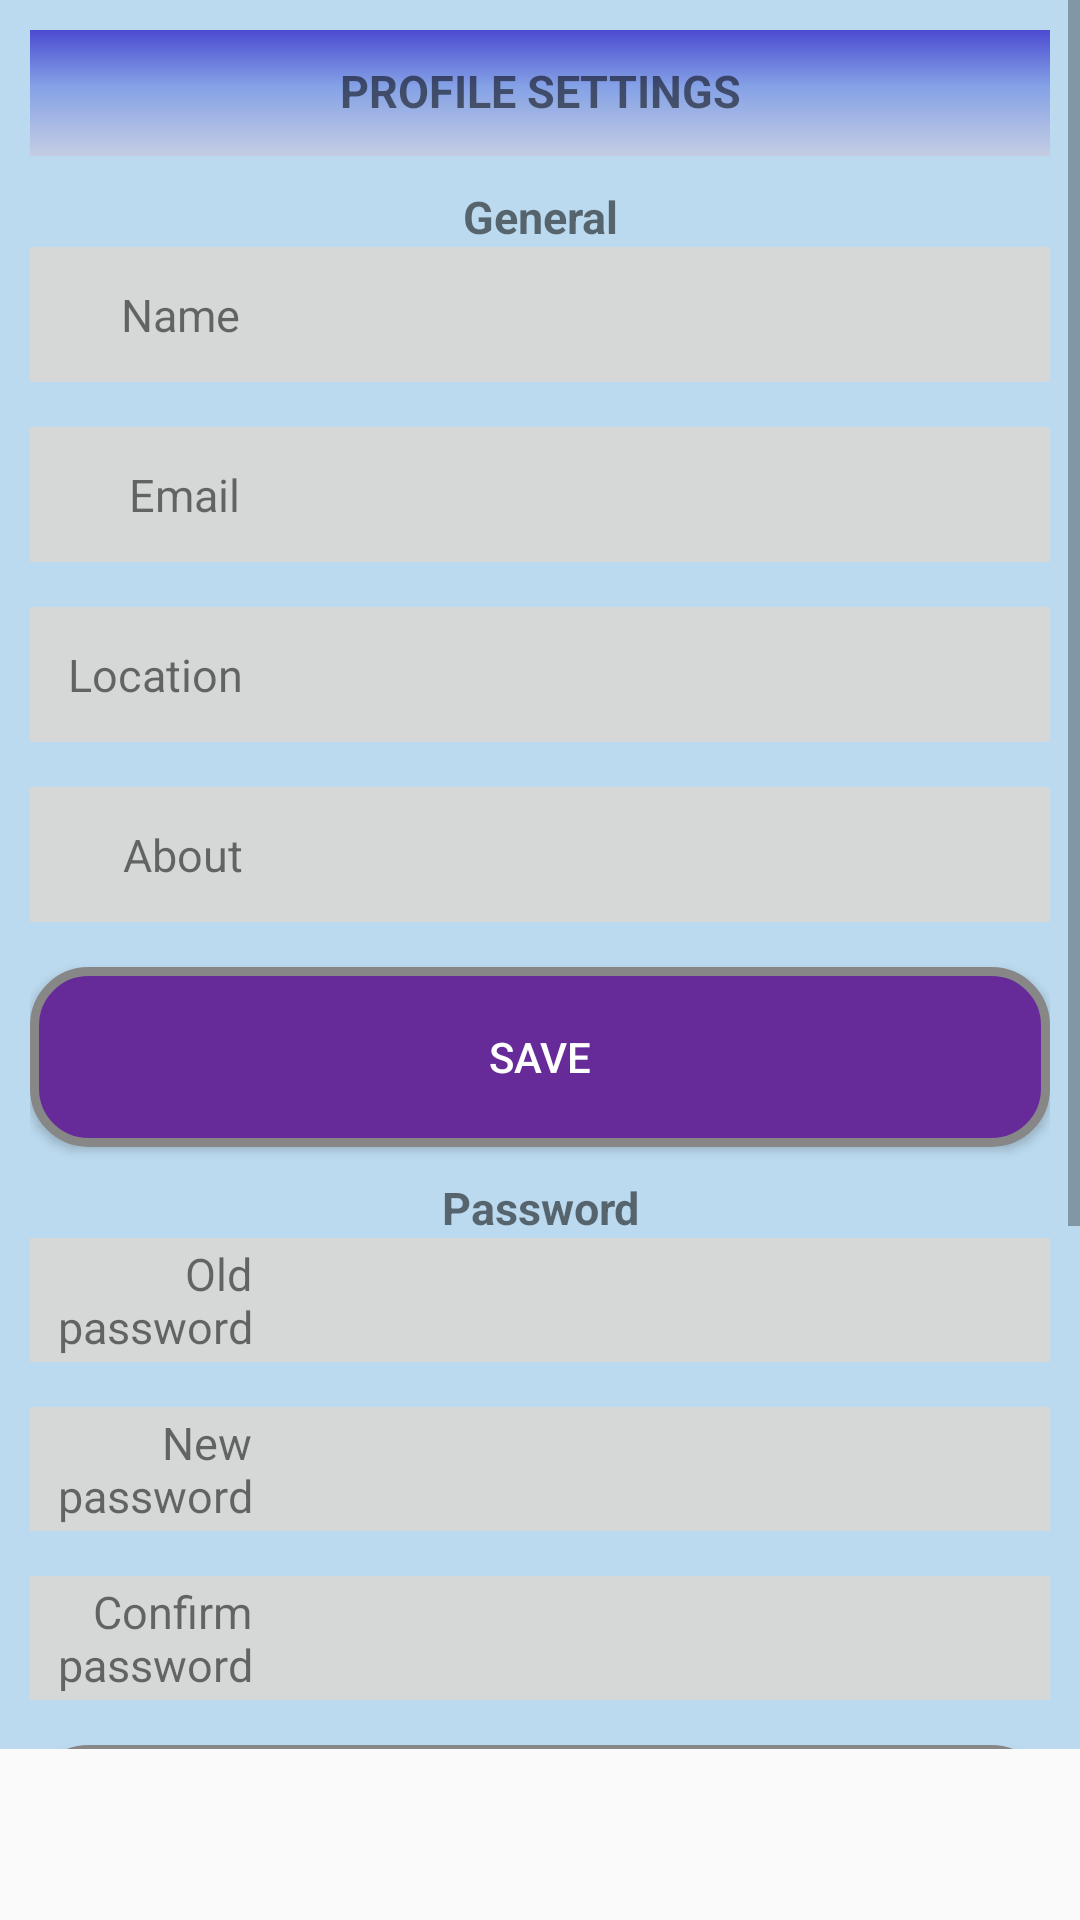

Here is an Android app screen rendered from its layout file. Give the layout XML and the strings, colors and styles it references.
<!-- AndroidManifest.xml: application theme AppTheme -->
<!-- res/layout/fragment_setting.xml -->
<FrameLayout xmlns:android="http://schemas.android.com/apk/res/android"
    xmlns:tools="http://schemas.android.com/tools"
    android:layout_width="match_parent"
    android:layout_height="match_parent"
    tools:context="com.majapahit.imagine.SettingFragment"
    android:paddingBottom="57dp">

    <ScrollView
        android:layout_width="match_parent"
        android:layout_height="match_parent">

        <LinearLayout
            android:layout_width="match_parent"
            android:layout_height="match_parent"
            android:background="@color/ic_launcher_background"
            android:orientation="vertical"
            android:padding="10dp">

            <TextView
                android:layout_width="match_parent"
                android:layout_height="42dp"
                android:background="@drawable/gradient"
                android:paddingTop="10dp"
                android:shape="rectangle"
                android:text="PROFILE SETTINGS"
                android:textAlignment="center"
                android:textColor="@color/common_google_signin_btn_text_dark_focused"
                android:textSize="15sp"
                android:textStyle="bold" />

            <ImageView
                android:id="@+id/settingfragment_imageview"
                android:layout_width="match_parent"
                android:layout_height="wrap_content"
                android:layout_marginBottom="10dp" />

            <TextView
                android:layout_width="match_parent"
                android:layout_height="wrap_content"
                android:text="General"
                android:textAlignment="center"
                android:textSize="15sp"
                android:textStyle="bold"
                android:visibility="visible" />

            <LinearLayout
                android:layout_width="match_parent"
                android:layout_height="wrap_content"
                android:layout_marginBottom="15dp"
                android:orientation="horizontal">

                <TextView
                    android:layout_width="75dp"
                    android:layout_height="match_parent"
                    android:background="?attr/colorButtonNormal"
                    android:gravity="right|center"
                    android:paddingRight="5dp"
                    android:text="Name"
                    android:textSize="15sp" />

                <EditText
                    android:id="@+id/settingfragment_name"
                    android:layout_width="match_parent"
                    android:layout_height="45dp"
                    android:background="?attr/colorButtonNormal" />

            </LinearLayout>

            <LinearLayout
                android:layout_width="match_parent"
                android:layout_height="wrap_content"
                android:layout_marginBottom="15dp"
                android:orientation="horizontal">

                <TextView
                    android:layout_width="75dp"
                    android:layout_height="match_parent"
                    android:background="?android:attr/colorButtonNormal"
                    android:gravity="right|center"
                    android:paddingRight="5dp"
                    android:text="Email"
                    android:textSize="15sp" />

                <EditText
                    android:id="@+id/settingfragment_email"
                    android:layout_width="match_parent"
                    android:layout_height="45dp"
                    android:background="?attr/colorButtonNormal"
                    android:inputType="textEmailAddress" />

            </LinearLayout>

            <LinearLayout
                android:layout_width="match_parent"
                android:layout_height="wrap_content"
                android:layout_marginBottom="15dp"
                android:orientation="horizontal">

                <TextView
                    android:layout_width="76dp"
                    android:layout_height="match_parent"
                    android:background="?attr/colorButtonNormal"
                    android:gravity="right|center"
                    android:paddingRight="5dp"
                    android:text="Location"
                    android:textSize="15sp" />

                <EditText
                    android:id="@+id/settingfragment_location"
                    android:layout_width="match_parent"
                    android:layout_height="45dp"
                    android:background="?attr/colorButtonNormal" />

            </LinearLayout>

            <LinearLayout
                android:layout_width="match_parent"
                android:layout_height="wrap_content"
                android:layout_marginBottom="15dp"
                android:orientation="horizontal">

                <TextView
                    android:layout_width="76dp"
                    android:layout_height="match_parent"
                    android:background="?attr/colorButtonNormal"
                    android:gravity="right|center"
                    android:paddingRight="5dp"
                    android:text="About"
                    android:textSize="15sp" />

                <EditText
                    android:id="@+id/settingfragment_about"
                    android:layout_width="match_parent"
                    android:layout_height="45dp"
                    android:background="?attr/colorButtonNormal" />

            </LinearLayout>

            <Button
                android:id="@+id/settingfragment_savegeneral_button"
                android:layout_width="match_parent"
                android:layout_height="wrap_content"
                android:layout_marginBottom="10dp"
                android:background="@drawable/button_style"
                android:text="Save"
                android:textColor="@color/cardview_light_background" />

            <TextView
                android:layout_width="match_parent"
                android:layout_height="wrap_content"
                android:text="Password"
                android:textAlignment="center"
                android:textSize="15sp"
                android:textStyle="bold" />

            <LinearLayout
                android:layout_width="match_parent"
                android:layout_height="wrap_content"
                android:layout_marginBottom="15dp"
                android:orientation="horizontal">

                <TextView
                    android:layout_width="79dp"
                    android:layout_height="match_parent"
                    android:background="?attr/colorButtonNormal"
                    android:gravity="right|center"
                    android:paddingRight="5dp"
                    android:text="Old password"
                    android:textSize="15sp" />

                <EditText
                    android:id="@+id/settingfragment_oldpassword"
                    android:layout_width="match_parent"
                    android:layout_height="match_parent"
                    android:background="?attr/colorButtonNormal"
                    android:inputType="textPassword" />

            </LinearLayout>

            <LinearLayout
                android:layout_width="match_parent"
                android:layout_height="wrap_content"
                android:layout_marginBottom="15dp"
                android:orientation="horizontal">

                <TextView
                    android:layout_width="79dp"
                    android:layout_height="match_parent"
                    android:background="?attr/colorButtonNormal"
                    android:gravity="right|center"
                    android:paddingRight="5dp"
                    android:text="New password"
                    android:textSize="15sp" />

                <EditText
                    android:id="@+id/settingfragment_newpassword"
                    android:layout_width="match_parent"
                    android:layout_height="match_parent"
                    android:background="?attr/colorButtonNormal"
                    android:inputType="textPassword" />

            </LinearLayout>

            <LinearLayout
                android:layout_width="match_parent"
                android:layout_height="wrap_content"
                android:layout_marginBottom="15dp"
                android:orientation="horizontal">

                <TextView
                    android:layout_width="79dp"
                    android:layout_height="match_parent"
                    android:background="?android:attr/colorButtonNormal"
                    android:gravity="right|center"
                    android:paddingRight="5dp"
                    android:text="Confirm password"
                    android:textSize="15sp" />

                <EditText
                    android:id="@+id/settingfragment_confirmpassword"
                    android:layout_width="match_parent"
                    android:layout_height="match_parent"
                    android:background="?android:attr/colorButtonNormal"
                    android:inputType="textPassword" />

            </LinearLayout>

            <Button
                android:id="@+id/settingfragment_savepassword_button"
                android:layout_width="match_parent"
                android:layout_height="wrap_content"
                android:layout_marginBottom="10dp"
                android:background="@drawable/button_style"
                android:text="Save"
                android:textColor="@color/cardview_light_background" />

            <TextView
                android:layout_width="match_parent"
                android:layout_height="wrap_content"
                android:layout_marginBottom="10dp"
                android:text="Etc"
                android:textSize="15sp"
                android:textStyle="bold" />

            <Button
                android:id="@+id/settingfragment_favorit_button"
                android:layout_width="match_parent"
                android:layout_height="wrap_content"
                android:layout_marginBottom="10dp"
                android:background="@drawable/button_style"
                android:text="Favorite idea"
                android:textColor="@color/cardview_light_background" />

            <Button
                android:id="@+id/settingfragment_logout_button"
                android:layout_width="match_parent"
                android:layout_height="wrap_content"
                android:layout_marginBottom="10dp"
                android:background="@drawable/button_style"
                android:text="Log out"
                android:textColor="@color/cardview_light_background" />

        </LinearLayout>

    </ScrollView>

</FrameLayout>
<!-- resources referenced by this layout -->
<resources>
  <color name="ic_launcher_background">#bcdaef</color>
  <!-- drawable button_style (drawable) -->
  <?xml version="1.0" encoding="utf-8"?>
  <selector xmlns:android="http://schemas.android.com/apk/res/android">
      <item android:state_selected="false"
          android:state_pressed="false" >
          <shape xmlns:android="http://schemas.android.com/apk/res/android" android:shape="rectangle" >
              <corners
                  android:radius="18dp"
                  />
              <solid
                  android:color="#662B99"
                  />
              <padding
                  android:left="0dp"
                  android:top="0dp"
                  android:right="0dp"
                  android:bottom="0dp"
                  />
              <size
                  android:width="270dp"
                  android:height="60dp"
                  />
              <stroke
                  android:width="3dp"
                  android:color="#878787"
                  />
          </shape>
      </item>
  </selector>
  <!-- drawable gradient (drawable) -->
  <?xml version="1.0" encoding="utf-8"?>
  <shape xmlns:android="http://schemas.android.com/apk/res/android" android:shape="rectangle" >
      <corners
          android:radius="0dp"
          />
      <gradient
          android:angle="270"
          android:centerX="45%"
          android:centerColor="#85A2E6"
          android:startColor="#4B4BD1"
          android:endColor="#C5CDE3"
          android:type="linear"
          />
      <padding
          android:left="0dp"
          android:top="0dp"
          android:right="0dp"
          android:bottom="0dp"
          />
      <size
          android:width="270dp"
          android:height="60dp"
          />
  </shape>
  <style name="AppTheme" parent="Theme.AppCompat.Light.NoActionBar">
          
          <item name="colorPrimary">@color/colorPrimary</item>
          <item name="colorPrimaryDark">@color/colorPrimaryDark</item>
          <item name="colorAccent">@color/colorAccent</item>
      </style>
  <color name="colorPrimary">#6000ce</color>
  <color name="colorPrimaryDark">#32257a</color>
  <color name="colorAccent">#6e26fe</color>
</resources>
